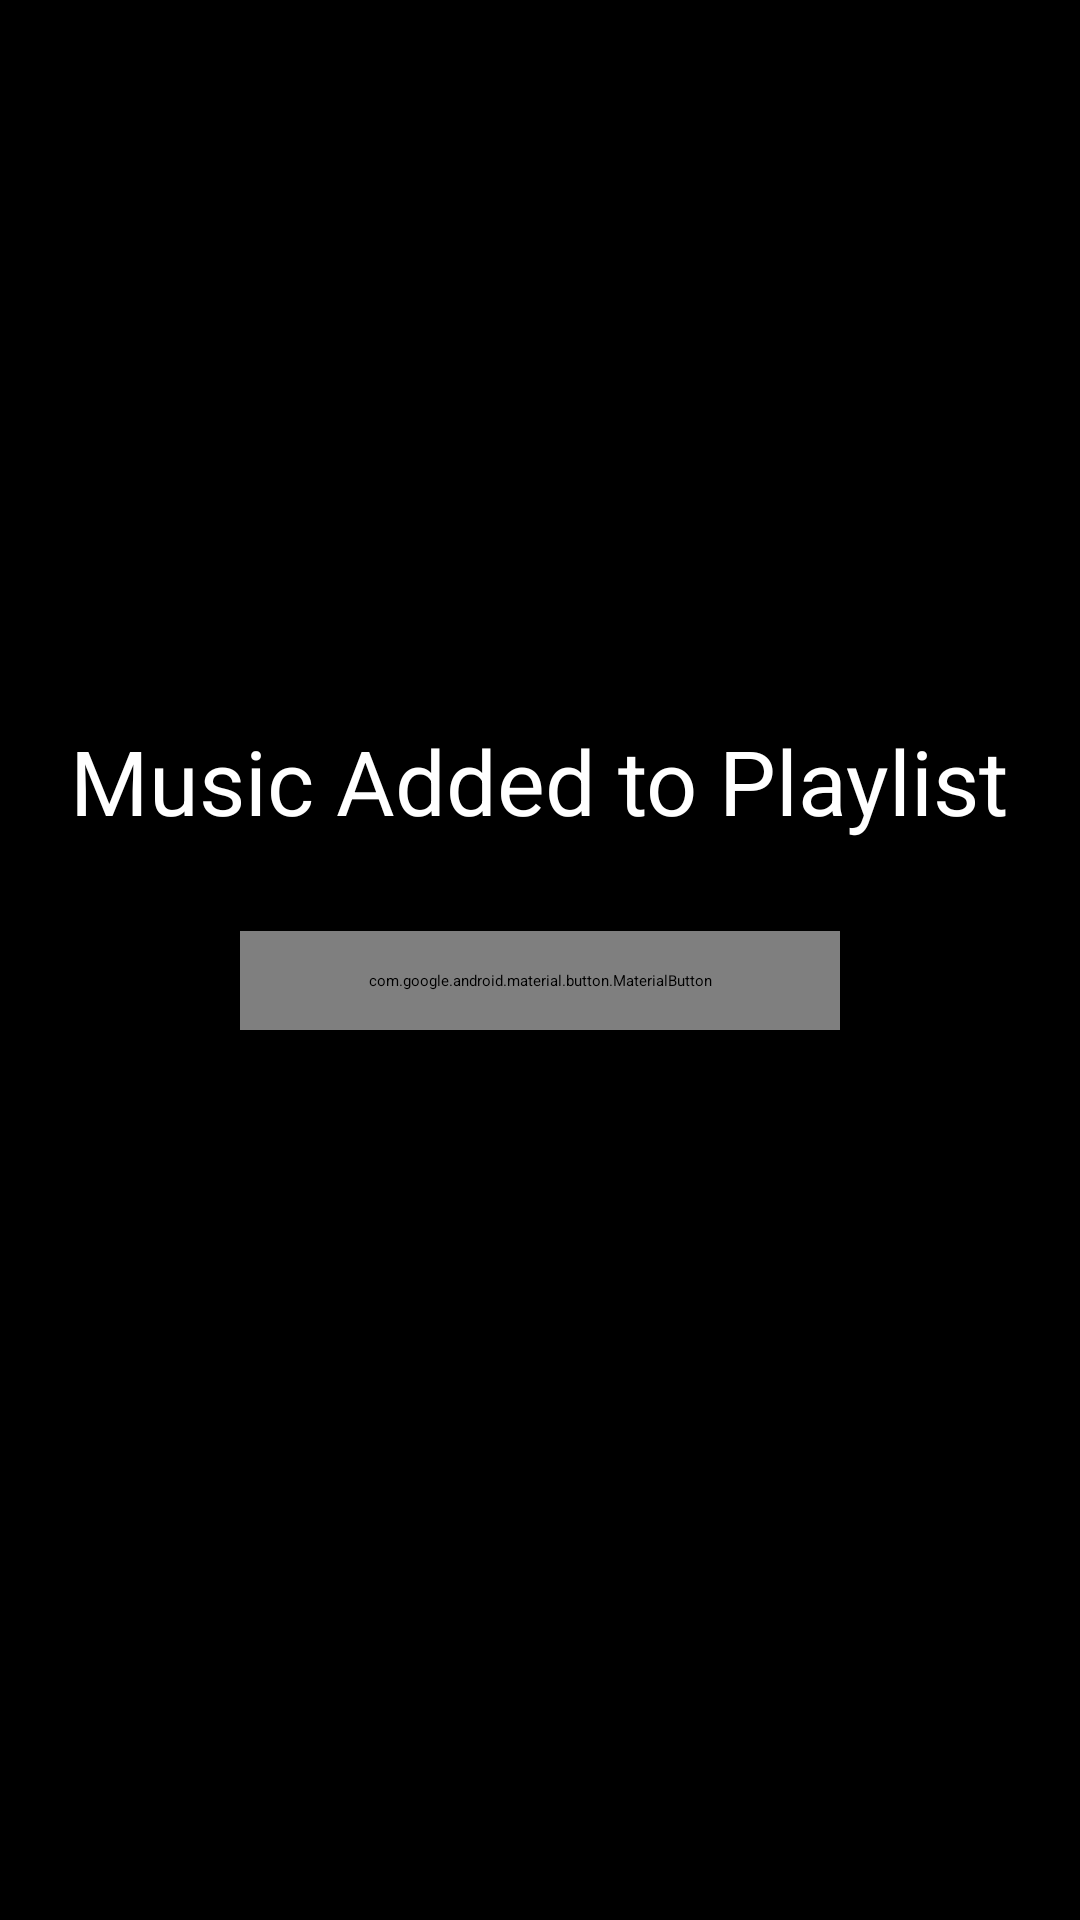

Write the Android layout XML for this screen, with the resource values it uses.
<!-- AndroidManifest.xml: application theme Theme.I190417_i192048 -->
<!-- res/layout/activity_music_added.xml -->
<?xml version="1.0" encoding="utf-8"?>
<RelativeLayout xmlns:android="http://schemas.android.com/apk/res/android"
    xmlns:app="http://schemas.android.com/apk/res-auto"
    xmlns:tools="http://schemas.android.com/tools"
    android:layout_width="match_parent"
    android:layout_height="match_parent"
    android:background="@color/black"
    tools:context=".MusicAdded">


    <LinearLayout
        android:layout_width="match_parent"
        android:layout_height="wrap_content"
        android:orientation="vertical"
        android:layout_marginTop="240dp">

        <TextView
            android:layout_width="wrap_content"
            android:layout_height="wrap_content"
            android:text="Music Added to Playlist"
            android:textColor="@color/white"
            android:textSize="30dp"
            android:layout_marginBottom="30dp"
            android:layout_gravity="center">

        </TextView>

        <com.google.android.material.button.MaterialButton
        android:layout_width="match_parent"
        android:layout_height="wrap_content"
        android:layout_marginHorizontal="80dp"
        android:paddingVertical="13dp"
        app:backgroundTint="#DFB300"
        android:id="@+id/returnButton"
        app:cornerRadius="20dp"
        android:text="Return"
        android:textColor="@color/white"
        android:textSize="20sp"
        android:textAllCaps="false">

    </com.google.android.material.button.MaterialButton>




    </LinearLayout>



</RelativeLayout>
<!-- resources referenced by this layout -->
<resources>
  <color name="black">#FF000000</color>
  <color name="white">#FFFFFFFF</color>
</resources>
